Photos from the image-classification dataset "india_sentinel2" in the GitHub repository kavya-sajjit/deforestation-prediction-india. Its 2 classes are: deforested, intact forest.

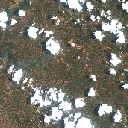
Label: deforested

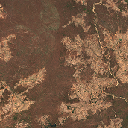
Label: deforested

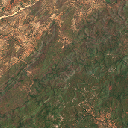
Label: deforested

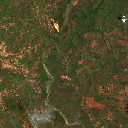
Label: deforested

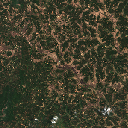
Label: intact forest

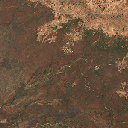
Label: deforested
